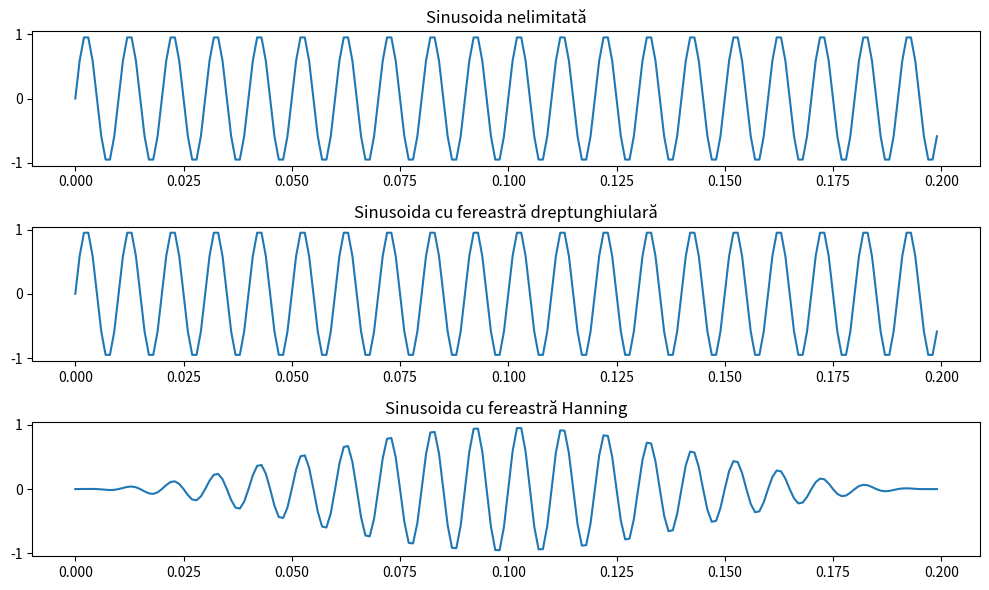

Generate this figure with matplotlib:
import numpy as np
import matplotlib.pyplot as plt

def construct_and_plot_windowed_sine(Nw):
    f = 100
    A = 1
    phi = 0

    t = np.arange(0, 1, 1/1000)

    x = A * np.sin(2 * np.pi * f * t + phi)

    window_rectangular = np.ones(Nw)

    window_hanning = np.hanning(Nw)

    x_rectangular = x[:Nw] * window_rectangular
    x_hanning = x[:Nw] * window_hanning

    plt.figure(figsize=(10, 6))

    plt.subplot(3, 1, 1)
    plt.plot(t[:Nw], x[:Nw])
    plt.title('Sinusoida nelimitată')

    plt.subplot(3, 1, 2)
    plt.plot(t[:Nw], x_rectangular)
    plt.title('Sinusoida cu fereastră dreptunghiulară')

    plt.subplot(3, 1, 3)
    plt.plot(t[:Nw], x_hanning)
    plt.title('Sinusoida cu fereastră Hanning')

    plt.tight_layout()
    plt.show()

Nw = 200

construct_and_plot_windowed_sine(Nw)
